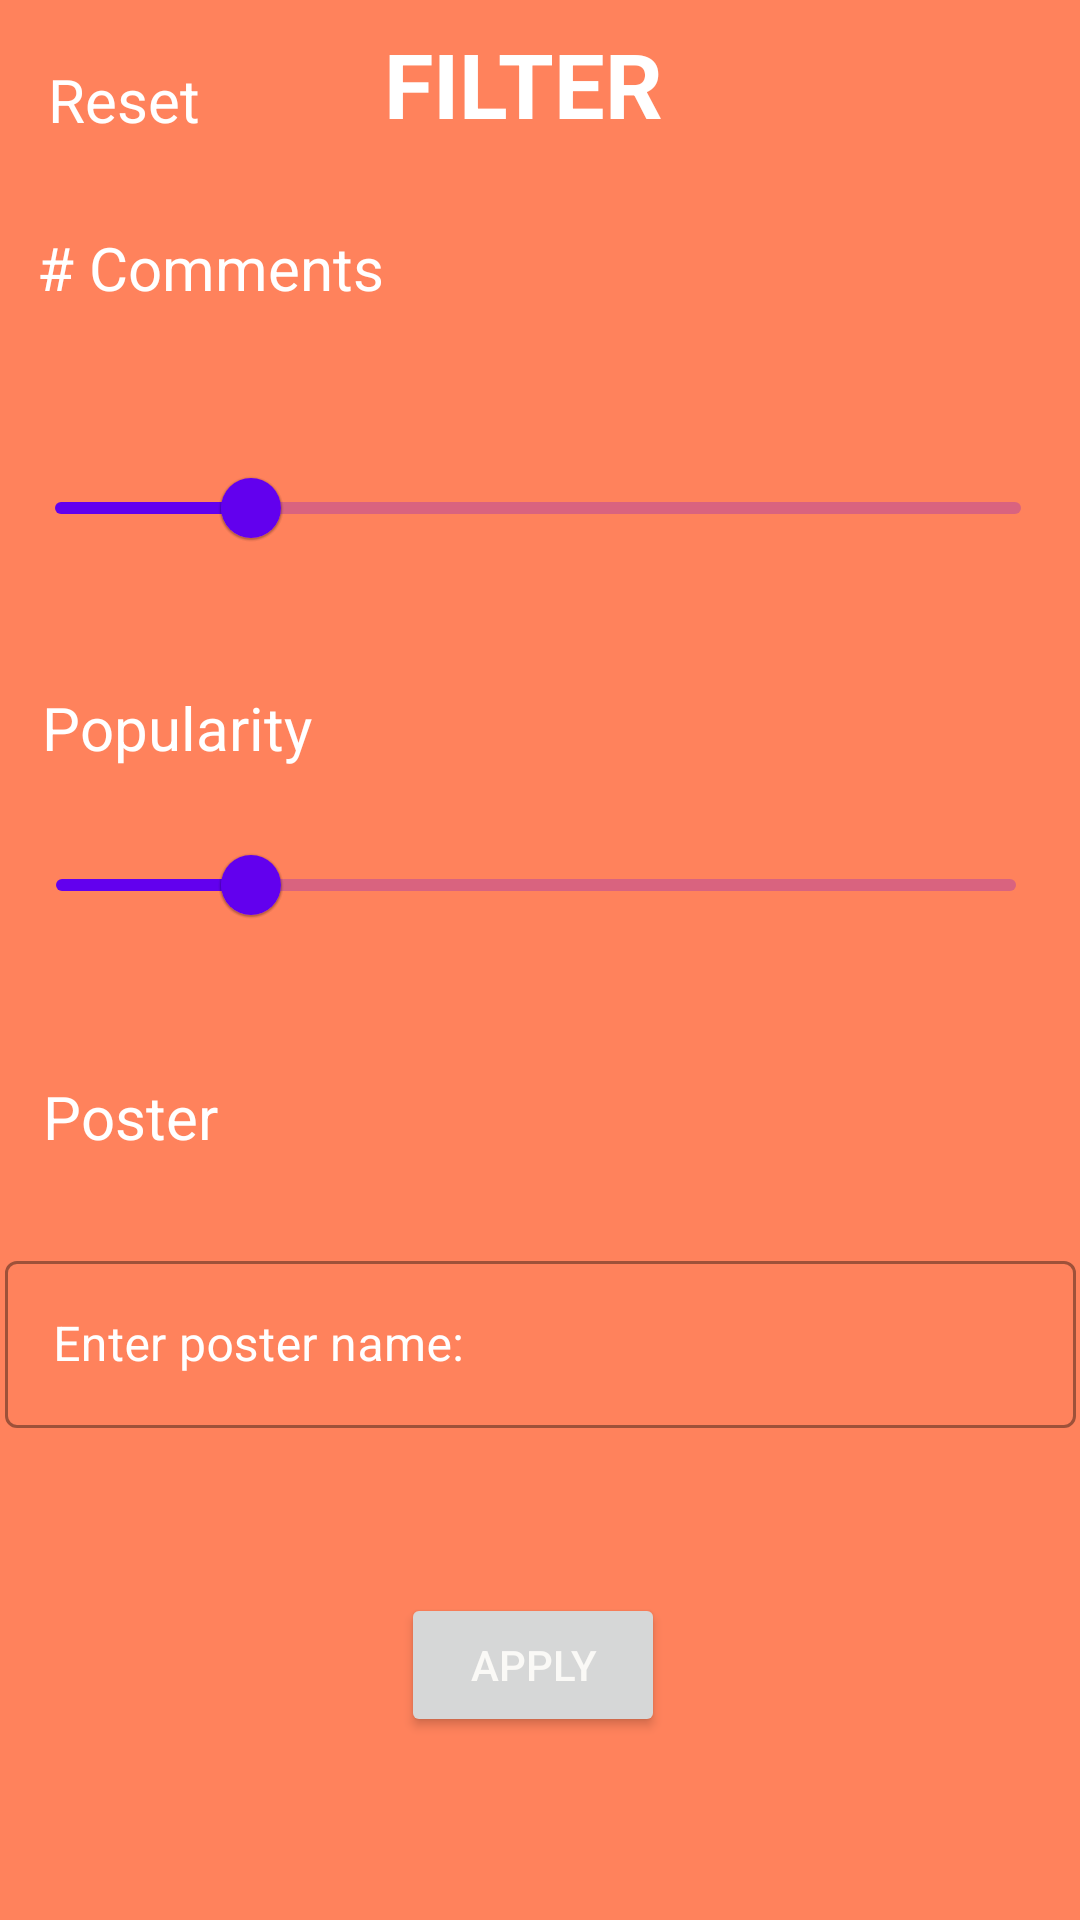

Here is an Android app screen rendered from its layout file. Give the layout XML and the strings, colors and styles it references.
<!-- AndroidManifest.xml: application theme Theme.Mobileassignment2 -->
<!-- res/layout/community_filter.xml -->
<?xml version="1.0" encoding="utf-8"?>
<androidx.constraintlayout.widget.ConstraintLayout xmlns:android="http://schemas.android.com/apk/res/android"
    xmlns:app="http://schemas.android.com/apk/res-auto"
    xmlns:tools="http://schemas.android.com/tools"
    android:layout_width="match_parent"
    android:layout_height="match_parent"
    tools:context=".authentication.login">


    








    <ImageView
        android:id="@+id/loginBackground"
        android:layout_width="match_parent"
        android:layout_height="800dp"
        app:layout_constraintBottom_toBottomOf="parent"
        app:layout_constraintEnd_toEndOf="parent"
        app:layout_constraintHorizontal_bias="0.0"
        app:layout_constraintStart_toStartOf="parent"
        app:layout_constraintTop_toTopOf="parent"
        app:layout_constraintVertical_bias="0.115"
        app:srcCompat="@drawable/login_bg" />

    <TextView
        android:id="@+id/textView2"
        android:layout_width="wrap_content"
        android:layout_height="wrap_content"
        android:text="FILTER"
        android:textColor="#FFFFFF"
        android:textSize="30dp"
        android:textStyle="bold"
        app:layout_constraintBottom_toBottomOf="parent"
        app:layout_constraintEnd_toEndOf="@+id/loginBackground"
        app:layout_constraintHorizontal_bias="0.48"
        app:layout_constraintStart_toStartOf="parent"
        app:layout_constraintTop_toTopOf="@+id/loginBackground"
        app:layout_constraintVertical_bias="0.042" />

    <TextView
        android:id="@+id/showDistance"
        android:layout_width="wrap_content"
        android:layout_height="wrap_content"
        android:text="Reset"
        android:textColor="#FFFFFF"
        android:textSize="20dp"
        app:layout_constraintBottom_toBottomOf="parent"
        app:layout_constraintEnd_toEndOf="parent"
        app:layout_constraintHorizontal_bias="0.052"
        app:layout_constraintStart_toStartOf="parent"
        app:layout_constraintTop_toTopOf="@+id/loginBackground"
        app:layout_constraintVertical_bias="0.06" />

    <TextView
        android:id="@+id/textView5"
        android:layout_width="wrap_content"
        android:layout_height="wrap_content"
        android:text="# Comments"
        android:textColor="#FFFFFF"
        android:textSize="20dp"
        app:layout_constraintBottom_toBottomOf="parent"
        app:layout_constraintEnd_toEndOf="parent"
        app:layout_constraintHorizontal_bias="0.05"
        app:layout_constraintStart_toStartOf="parent"
        app:layout_constraintTop_toTopOf="@+id/loginBackground"
        app:layout_constraintVertical_bias="0.149" />

    <TextView
        android:id="@+id/textView6"
        android:layout_width="wrap_content"
        android:layout_height="wrap_content"
        android:text="Popularity"
        android:textColor="#FFFFFF"
        android:textSize="20dp"
        app:layout_constraintBottom_toBottomOf="parent"
        app:layout_constraintEnd_toEndOf="parent"
        app:layout_constraintHorizontal_bias="0.052"
        app:layout_constraintStart_toStartOf="parent"
        app:layout_constraintTop_toBottomOf="@+id/slider"
        app:layout_constraintVertical_bias="0.085" />

    <Button
        android:id="@+id/button"
        android:layout_width="wrap_content"
        android:layout_height="wrap_content"
        android:text="Apply"
        android:textColor="#FAF9F6"
        app:layout_constraintBottom_toBottomOf="parent"
        app:layout_constraintEnd_toEndOf="@+id/loginBackground"
        app:layout_constraintHorizontal_bias="0.491"
        app:layout_constraintStart_toStartOf="parent"
        app:layout_constraintTop_toTopOf="parent"
        app:layout_constraintVertical_bias="0.897" />

    <com.google.android.material.slider.Slider
        android:id="@+id/slider"
        android:layout_width="350dp"
        android:layout_height="46dp"
        android:layout_marginTop="148dp"
        android:contentDescription="slider_desc"
        android:value="20.0"
        android:valueFrom="0.0"
        android:valueTo="100.0"
        app:layout_constraintBottom_toBottomOf="parent"
        app:layout_constraintEnd_toEndOf="parent"
        app:layout_constraintHorizontal_bias="0.418"
        app:layout_constraintStart_toStartOf="parent"
        app:layout_constraintTop_toTopOf="@+id/loginBackground"
        app:layout_constraintVertical_bias="0.034" />

    <com.google.android.material.slider.Slider
        android:id="@+id/slider2"
        android:layout_width="348dp"
        android:layout_height="44dp"
        android:contentDescription="slider_desc"
        android:value="20.0"
        android:valueFrom="0.0"
        android:valueTo="100.0"
        app:layout_constraintBottom_toBottomOf="parent"
        app:layout_constraintEnd_toEndOf="parent"
        app:layout_constraintHorizontal_bias="0.4"
        app:layout_constraintStart_toStartOf="parent"
        app:layout_constraintTop_toTopOf="@+id/loginBackground"
        app:layout_constraintVertical_bias="0.474" />

    <TextView
        android:id="@+id/textView7"
        android:layout_width="wrap_content"
        android:layout_height="wrap_content"
        android:text="Poster"
        android:textColor="#FFFFFF"
        android:textSize="20sp"
        app:layout_constraintBottom_toBottomOf="parent"
        app:layout_constraintEnd_toEndOf="parent"
        app:layout_constraintHorizontal_bias="0.047"
        app:layout_constraintStart_toStartOf="@+id/loginBackground"
        app:layout_constraintTop_toTopOf="parent"
        app:layout_constraintVertical_bias="0.585" />

    <com.google.android.material.textfield.TextInputLayout
        android:id="@+id/title"
        style="@style/Widget.MaterialComponents.TextInputLayout.OutlinedBox"
        android:layout_width="wrap_content"
        android:layout_height="wrap_content"
        android:layout_margin="10dp"
        android:hint="@string/post_name"
        android:textColorHint="#FFFFFF"
        app:layout_constraintBottom_toBottomOf="parent"
        app:layout_constraintEnd_toEndOf="parent"
        app:layout_constraintStart_toStartOf="parent"
        app:layout_constraintTop_toBottomOf="@+id/slider2"
        app:layout_constraintVertical_bias="0.358">

        <com.google.android.material.textfield.TextInputEditText
            android:layout_width="357dp"
            android:layout_height="wrap_content"
            android:verticalScrollbarPosition="defaultPosition" />
    </com.google.android.material.textfield.TextInputLayout>


</androidx.constraintlayout.widget.ConstraintLayout>
<!-- resources referenced by this layout -->
<resources>
  <!-- drawable login_bg (drawable) -->
  <?xml version="1.0" encoding="utf-8"?>
  <shape xmlns:android="http://schemas.android.com/apk/res/android">
  
      <corners android:bottomLeftRadius="40dp" android:bottomRightRadius="40dp"/>
      <solid android:color="@color/orange"/>
  
  </shape>
  <string name="post_name">Enter poster name:</string>
  <style name="Theme.Mobileassignment2" parent="Theme.MaterialComponents.DayNight.DarkActionBar">
          
          <item name="colorPrimary">@color/purple_500</item>
          <item name="colorPrimaryVariant">@color/purple_700</item>
          <item name="colorOnPrimary">@color/white</item>
          
          <item name="colorSecondary">@color/teal_200</item>
          <item name="colorSecondaryVariant">@color/teal_700</item>
          <item name="colorOnSecondary">@color/black</item>
          
          <item name="android:statusBarColor" tools:targetApi="l">?attr/colorPrimaryVariant</item>
          
      </style>
  <color name="orange">#FF825C</color>
  <color name="purple_500">#FF6200EE</color>
  <color name="purple_700">#FF3700B3</color>
  <color name="white">#FFFFFFFF</color>
  <color name="teal_200">#FF03DAC5</color>
  <color name="teal_700">#FF018786</color>
  <color name="black">#FF000000</color>
</resources>
